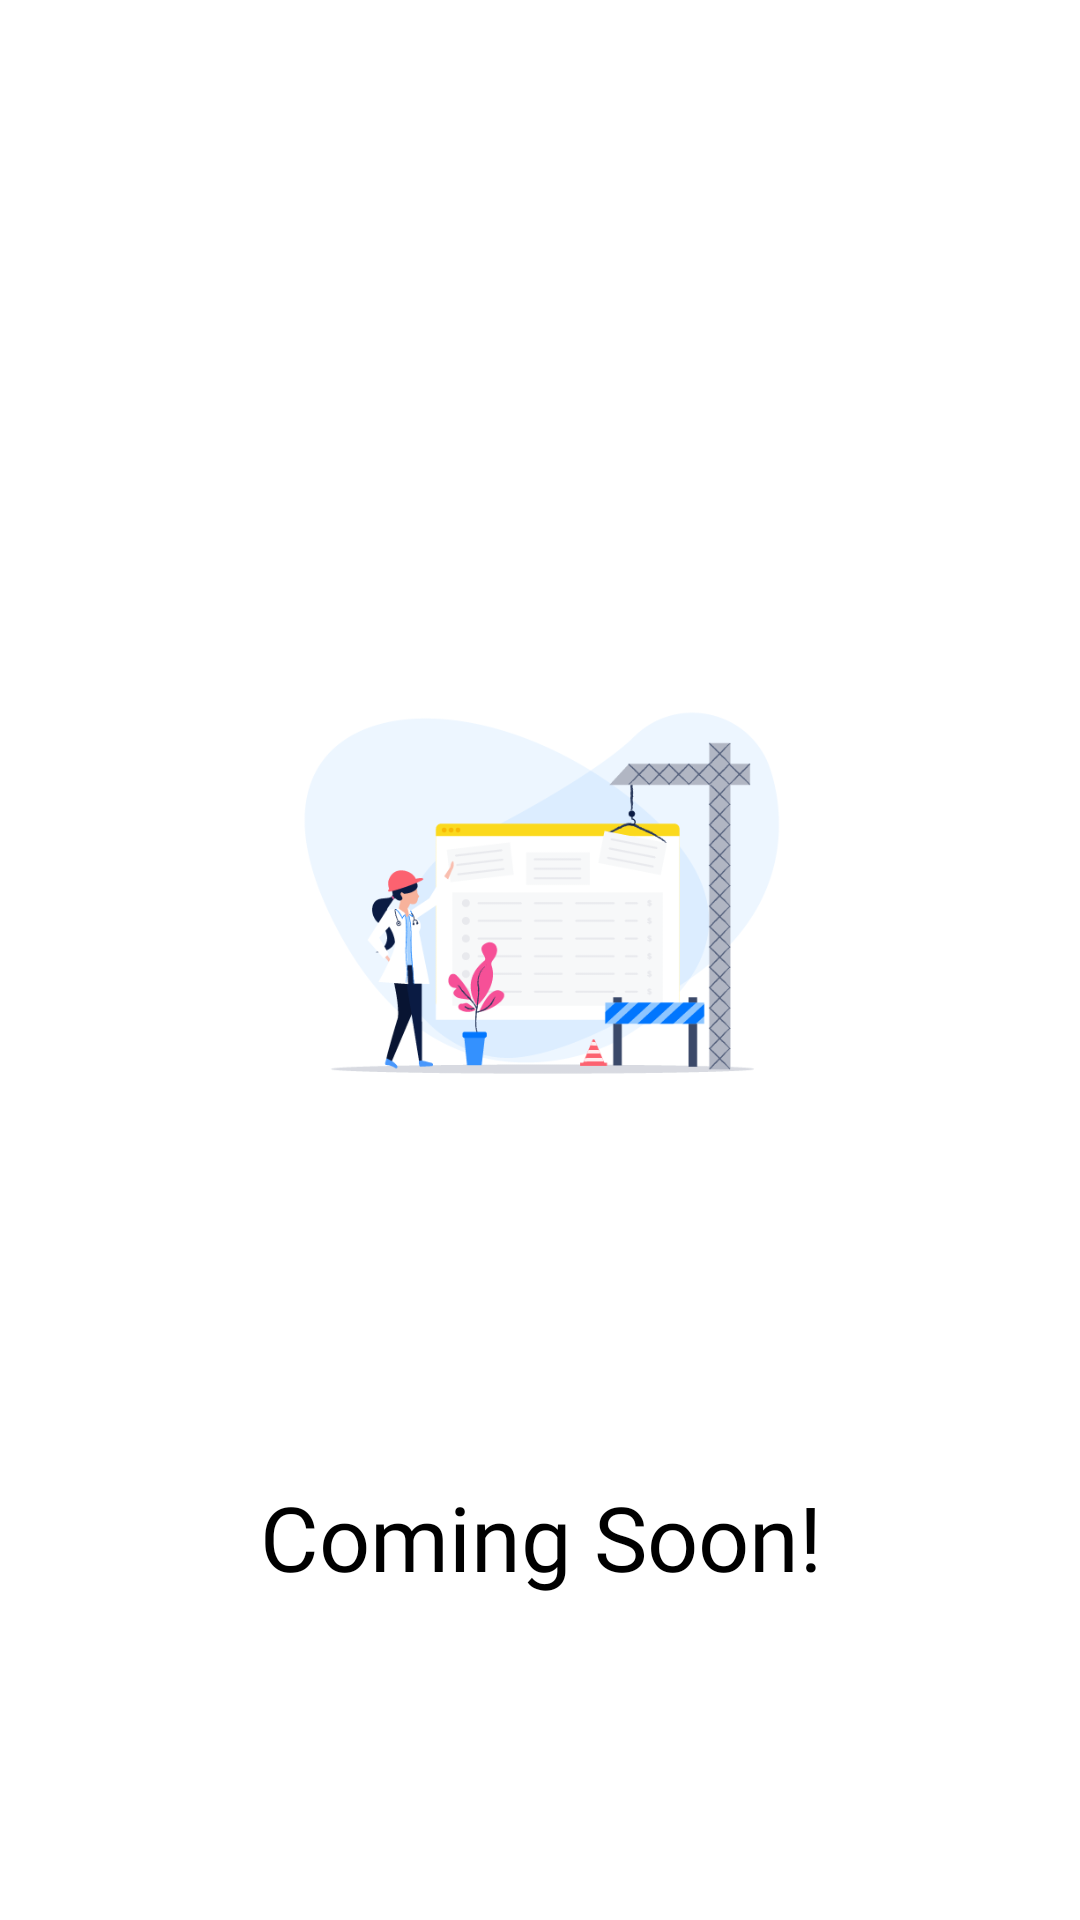

Reconstruct the res/layout file that produces this screen, plus the resources it refers to.
<!-- AndroidManifest.xml: application theme Theme.TestCell -->
<!-- res/layout/itempage_fun_select.xml -->
<?xml version="1.0" encoding="utf-8"?>
<androidx.constraintlayout.widget.ConstraintLayout xmlns:android="http://schemas.android.com/apk/res/android"
    xmlns:app="http://schemas.android.com/apk/res-auto"
    xmlns:tools="http://schemas.android.com/tools"
    android:layout_width="match_parent"
    android:layout_height="match_parent">

    <TextView
        android:id="@+id/namaFungsiDiViewpager"
        android:layout_width="wrap_content"
        android:layout_height="wrap_content"
        android:layout_marginTop="24dp"
        android:fontFamily="@font/lalezar"
        android:text="@string/coming_soon"
        android:textColor="#000000"
        android:textSize="30sp"
        app:layout_constraintEnd_toEndOf="@+id/gambarFungsiDiViewpager"
        app:layout_constraintStart_toStartOf="@+id/gambarFungsiDiViewpager"
        app:layout_constraintTop_toBottomOf="@+id/gambarFungsiDiViewpager" />

    <ImageView
        android:id="@+id/gambarFungsiDiViewpager"
        android:layout_width="235dp"
        android:layout_height="340dp"
        android:layout_marginTop="128dp"
        app:layout_constraintEnd_toEndOf="parent"
        app:layout_constraintStart_toStartOf="parent"
        app:layout_constraintTop_toTopOf="parent"
        app:srcCompat="@drawable/coming_soon" />
</androidx.constraintlayout.widget.ConstraintLayout>
<!-- resources referenced by this layout -->
<resources>
  <!-- drawable coming_soon: png bitmap (drawable, 41293 bytes) -->
  <string name="coming_soon">Coming Soon!</string>
  <style name="Theme.TestCell" parent="Theme.MaterialComponents.DayNight.DarkActionBar">
          
          <item name="colorPrimary">@color/purple_500</item>
          <item name="colorPrimaryVariant">@color/purple_700</item>
          <item name="colorOnPrimary">@color/white</item>
          
          <item name="colorSecondary">@color/teal_200</item>
          <item name="colorSecondaryVariant">@color/teal_700</item>
          <item name="colorOnSecondary">@color/black</item>
          
          <item name="android:statusBarColor" tools:targetApi="l">?attr/colorPrimaryVariant</item>
          
      </style>
  <color name="purple_500">#FF6200EE</color>
  <color name="purple_700">#FF3700B3</color>
  <color name="white">#FFFFFFFF</color>
  <color name="teal_200">#FF03DAC5</color>
  <color name="teal_700">#FF018786</color>
  <color name="black">#FF000000</color>
</resources>
